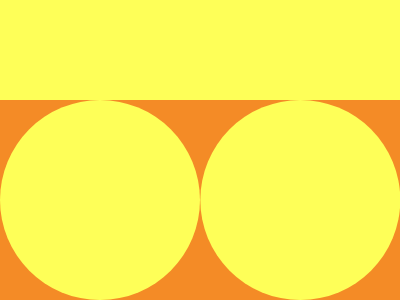

Give the HTML and CSS whose rendering is this image.

<p></p>
<style>
  * {
    margin: 0;
    background: #feff58;
  }
  p:before,
  p:after {
    position: absolute;
    content: '';
    top: 106Q;
    left: 0;
    height: 212Q;
  }
  p:before {
    width: 423Q;
    background: #f48b26;
  }
  p:after {
    width: 212Q;
    border-radius: 50%;
    z-index: 1;
    background: #feff58;
    box-shadow: 212Q 0 #feff58;
  }
</style>
